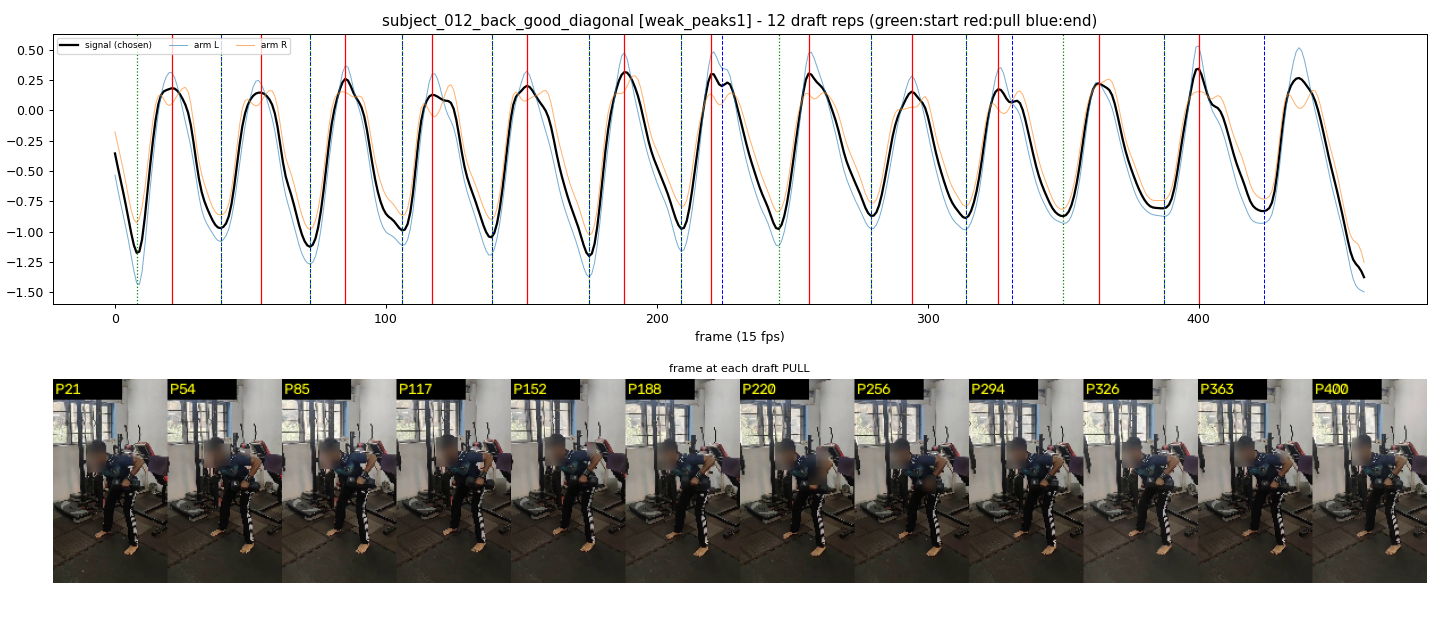

Data behind this chart, as committed beside it:
start_frame, pull_frame, end_frame
8, 21, 39
39, 54, 72
72, 85, 106
106, 117, 139
139, 152, 175
175, 188, 209
209, 220, 224
245, 256, 279
279, 294, 314
314, 326, 331
350, 363, 387
387, 400, 424
